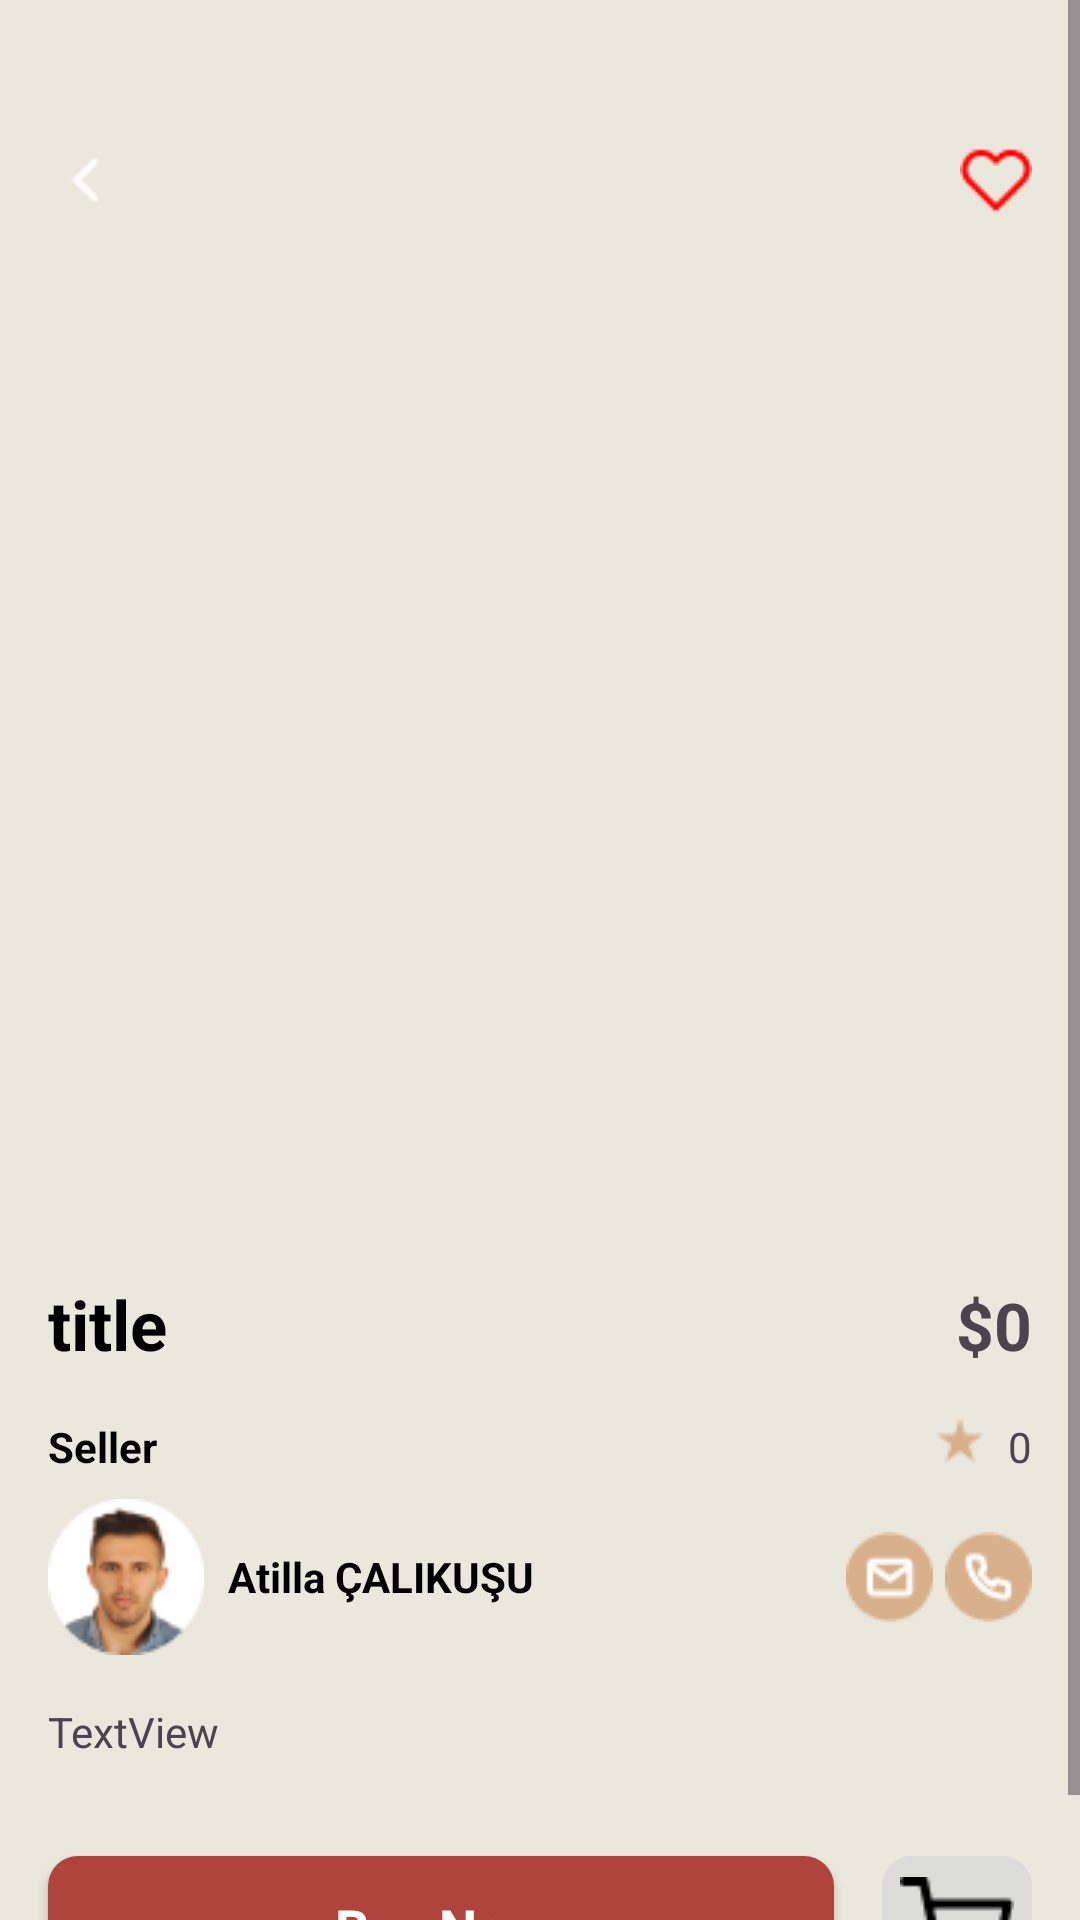

Produce the Android XML layout that renders to this screen, including the resource entries it uses.
<!-- AndroidManifest.xml: application theme Theme.CosmeticEcommerceProgramming -->
<!-- res/layout/activity_detail.xml -->
<?xml version="1.0" encoding="utf-8"?>
<androidx.constraintlayout.widget.ConstraintLayout xmlns:android="http://schemas.android.com/apk/res/android"
    xmlns:app="http://schemas.android.com/apk/res-auto"
    xmlns:tools="http://schemas.android.com/tools"
    android:id="@+id/main"
    android:layout_width="match_parent"
    android:background="@color/Frame_Bg_Color"
    android:layout_height="match_parent"
    tools:context=".Activity.DetailActivity">

    <ScrollView
        android:layout_width="match_parent"
        android:layout_height="match_parent">

        <LinearLayout
            android:layout_width="match_parent"
            android:layout_height="wrap_content"
            android:orientation="vertical" >

            <androidx.constraintlayout.widget.ConstraintLayout
                android:layout_width="match_parent"
                android:layout_marginStart="16dp"
                android:layout_marginTop="48dp"
                android:layout_marginEnd="16dp"
                android:layout_height="match_parent">

                <ImageView
                    android:id="@+id/backBtn"
                    android:layout_width="wrap_content"
                    android:layout_height="wrap_content"
                    app:layout_constraintBottom_toBottomOf="parent"
                    app:layout_constraintStart_toStartOf="parent"
                    app:layout_constraintTop_toTopOf="parent"
                    app:srcCompat="@drawable/chevron_lef_light_icon" />

                <ImageView
                    android:id="@+id/favBtn"
                    android:layout_width="wrap_content"
                    android:layout_height="wrap_content"
                    app:layout_constraintBottom_toBottomOf="parent"
                    app:layout_constraintEnd_toEndOf="parent"
                    app:layout_constraintTop_toTopOf="parent"
                    app:srcCompat="@drawable/fav_icon_pasif" />


            </androidx.constraintlayout.widget.ConstraintLayout>

            <androidx.viewpager2.widget.ViewPager2
                android:layout_width="match_parent"
                android:id="@+id/slider"
                android:layout_marginTop="16dp"
                android:layout_marginBottom="16dp"
                android:layout_height="290dp" />

            <com.tbuonomo.viewpagerdotsindicator.SpringDotsIndicator
                android:id="@+id/springDotsIndicator"
                android:layout_width="wrap_content"
                android:layout_height="wrap_content"
                android:layout_marginTop="4dp"
                android:layout_marginBottom="4dp"
                android:visibility="gone"
                app:dotsColor="@color/Quaternary_Light_active"
                app:dotsCornerRadius="8dp"
                app:dotsSize="6dp"
                app:dotsSpacing="2dp"
                app:dotsWidthFactor="2.5"
                android:layout_gravity="center"
                app:layout_constraintBottom_toBottomOf="parent"
                app:layout_constraintEnd_toEndOf="parent"
                app:layout_constraintStart_toStartOf="parent"
                app:layout_constraintTop_toBottomOf="@+id/viewPagerSlider"
                app:selectedDotColor="@color/Quaternary_Dark"
                tools:visibility="visible" />

            <androidx.recyclerview.widget.RecyclerView
                android:layout_width="wrap_content"
                android:id="@+id/colorList"
                android:layout_marginTop="16dp"
                android:clipToPadding="false"
                android:paddingStart="8dp"
                android:paddingEnd="8dp"
                android:layout_height="match_parent" />

            <LinearLayout
                android:layout_width="match_parent"
                android:layout_height="match_parent"
                android:layout_margin="16dp"
                android:orientation="horizontal">

                <TextView
                    android:id="@+id/titleTxt"
                    android:layout_width="wrap_content"
                    android:layout_height="wrap_content"
                    android:layout_weight="1"
                    android:text="title"
                    android:textSize="23sp"
                    android:textStyle="bold"
                    android:textColor="@color/black"/>

                <TextView
                    android:id="@+id/priceTxt"
                    android:layout_width="wrap_content"
                    android:layout_height="wrap_content"
                    android:text="$0"
                    android:textSize="22sp"
                    android:textStyle="bold"/>
            </LinearLayout>

            <LinearLayout
                android:layout_width="match_parent"
                android:layout_marginStart="16dp"
                android:layout_marginEnd="16dp"
                android:layout_height="match_parent"
                android:orientation="horizontal"
                >

                <TextView
                    android:id="@+id/textView11"
                    android:layout_width="wrap_content"
                    android:layout_height="wrap_content"
                    android:layout_weight="1"
                    android:text="Seller"
                    android:textColor="@color/black"
                    android:textStyle="bold"/>

                <ImageView
                    android:id="@+id/imageView9"
                    android:layout_width="wrap_content"
                    android:layout_height="wrap_content"
                    android:layout_marginEnd="8dp"
                    app:srcCompat="@drawable/star_icon" />

                <TextView
                    android:id="@+id/ratingTxt"
                    android:layout_width="wrap_content"
                    android:layout_height="wrap_content"

                    android:text="0" />
            </LinearLayout>

            <LinearLayout
                android:layout_width="match_parent"
                android:layout_height="match_parent"
                android:layout_marginEnd="16dp"
                android:layout_marginStart="16dp"
                android:layout_marginTop="8dp"
                android:orientation="horizontal">

                <ImageView
                    android:id="@+id/imageView10"
                    android:layout_width="wrap_content"
                    android:layout_height="wrap_content"

                    app:srcCompat="@drawable/seller_pic" />

                <TextView
                    android:id="@+id/textView12"
                    android:layout_width="wrap_content"
                    android:layout_height="wrap_content"
                    android:layout_marginLeft="8dp"
                    android:layout_weight="1"
                    android:layout_gravity="center_vertical"
                    android:textStyle="bold"
                    android:textColor="@color/black"
                    android:text="Atilla ÇALIKUŞU" />

                <ImageView
                    android:id="@+id/imageView11"
                    android:layout_width="wrap_content"
                    android:layout_height="wrap_content"
                    android:layout_gravity="center"
                    app:srcCompat="@drawable/mail_icos" />

                <ImageView
                    android:id="@+id/imageView12"
                    android:layout_width="wrap_content"
                    android:layout_height="wrap_content"
                    android:layout_marginLeft="4dp"
                    android:layout_gravity="center"
                    app:srcCompat="@drawable/phone_icos" />

            </LinearLayout>

            <TextView
                android:id="@+id/descriptionTxt"
                android:layout_margin="16dp"
                android:layout_width="match_parent"
                android:layout_height="wrap_content"
                android:text="TextView" />

            <LinearLayout
                android:layout_width="match_parent"
                android:layout_height="match_parent"
                android:orientation="horizontal"
                android:layout_margin="8dp">

                <androidx.appcompat.widget.AppCompatButton
                    android:id="@+id/addToCartBtn"
                    style="@android:style/Widget.Button"
                    android:layout_width="wrap_content"
                    android:layout_height="wrap_content"
                    android:layout_margin="8dp"
                    android:layout_weight="1"
                    android:background="@drawable/quaternary_bg"
                    android:textColor="@color/white"
                    android:textStyle="bold"
                    android:textSize="18sp"
                    android:text="Buy Now" />

                <ImageButton
                    android:id="@+id/cartBtn"
                    android:layout_width="50dp"
                    android:layout_height="50dp"
                    android:layout_margin="8dp"
                    android:tint="@color/black"
                    android:background="@drawable/grey_bg"

                    app:srcCompat="@drawable/cart_light_icon" />
            </LinearLayout>

        </LinearLayout>
    </ScrollView>
</androidx.constraintlayout.widget.ConstraintLayout>
<!-- resources referenced by this layout -->
<resources>
  <color name="Frame_Bg_Color">#EAE7DC</color>
  <color name="Quaternary_Dark">#AE443B</color>
  <color name="Quaternary_Light_active">#F8CCC8</color>
  <color name="black">#FF000000</color>
  <color name="white">#FFFFFFFF</color>
  <!-- drawable cart_light_icon: png bitmap (drawable, 565 bytes) -->
  <!-- drawable chevron_lef_light_icon: png bitmap (drawable, 213 bytes) -->
  <!-- drawable fav_icon_pasif: png bitmap (drawable, 352 bytes) -->
  <!-- drawable grey_bg (drawable) -->
  <?xml version="1.0" encoding="utf-8"?>
  
  <selector xmlns:android="http://schemas.android.com/apk/res/android">
  <item>
      <shape android:shape="rectangle">
          <solid android:color="#DCDCDB"/>
          <corners android:radius="10dp"/>
      </shape>
  </item>
  </selector>
  <!-- drawable mail_icos: png bitmap (drawable, 897 bytes) -->
  <!-- drawable phone_icos: png bitmap (drawable, 974 bytes) -->
  <!-- drawable quaternary_bg (drawable) -->
  <?xml version="1.0" encoding="utf-8"?>
  
  <selector xmlns:android="http://schemas.android.com/apk/res/android">
  <item>
      <shape android:shape="rectangle">
          <solid android:color="#AE443B"/>
          <corners android:radius="10dp"/>
  
      </shape>
  </item>
  </selector>
  <!-- drawable seller_pic: png bitmap (drawable, 4521 bytes) -->
  <!-- drawable star_icon: png bitmap (drawable, 402 bytes) -->
  <style name="Theme.CosmeticEcommerceProgramming" parent="Base.Theme.CosmeticEcommerceProgramming" />
  <style name="Base.Theme.CosmeticEcommerceProgramming" parent="Theme.Material3.DayNight.NoActionBar">
          
          
      </style>
</resources>
